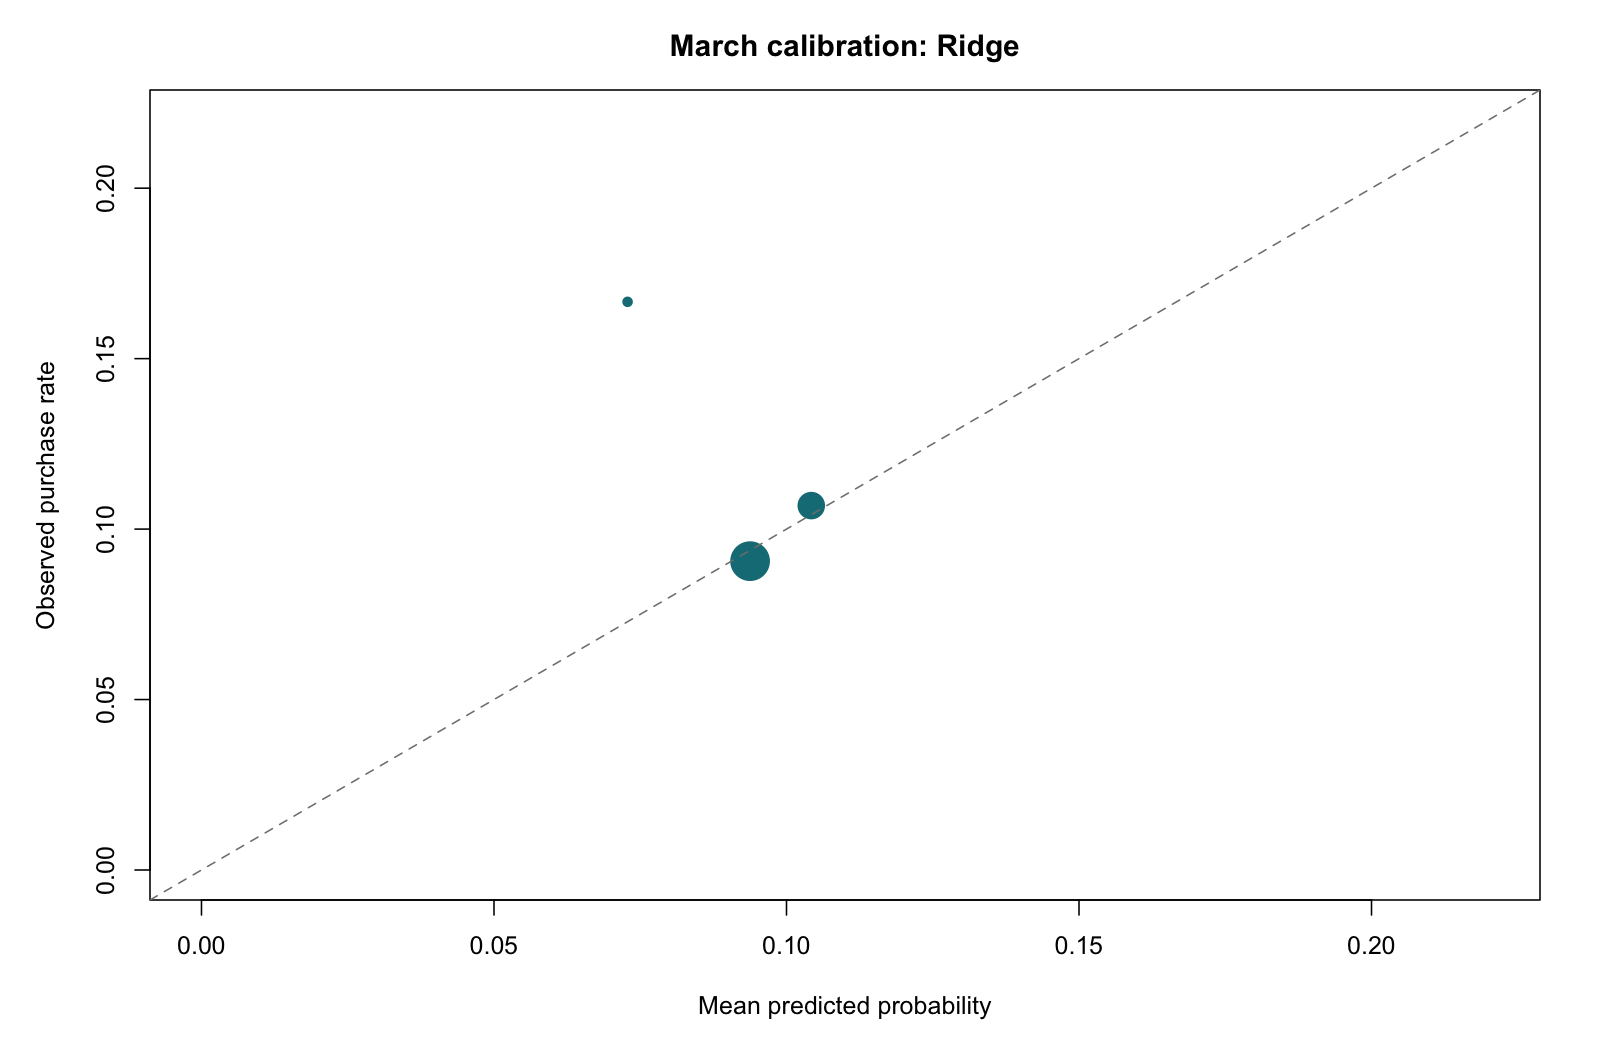

The file beside this chart, header and first rows:
n, predicted, observed
6, 0.07283, 0.1667
4603, 0.09377, 0.09059
2133, 0.1042, 0.1069
